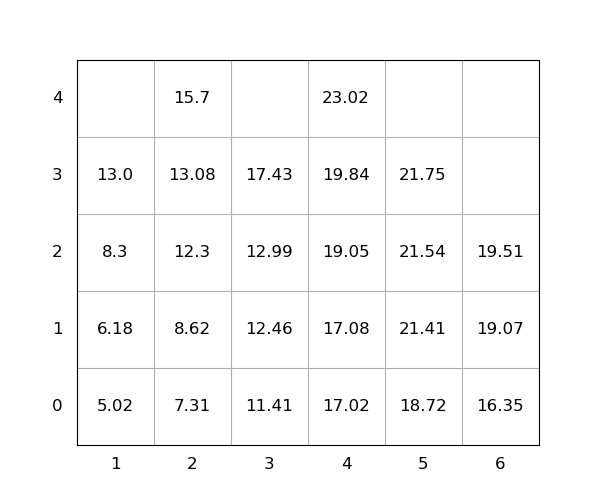

The file beside this chart, header and first rows:
idx, loc_x, loc_y, loc_z, weight, seq, emerg, reloc, size(ft)
1, 3, 0, 0, 11.41, 1, 0, 0, 20
2, 1, 0, 2, 8.3, 2, 0, 0, 20
3, 3, 0, 1, 12.46, 3, 0, 0, 20
4, 3, 0, 3, 17.43, 4, 0, 0, 20
5, 4, 0, 4, 23.02, 5, 0, 0, 20
6, 5, 0, 1, 21.41, 6, 0, 0, 20
7, 4, 0, 1, 17.08, 7, 0, 0, 20
8, 2, 0, 4, 15.7, 8, 0, 0, 20
9, 2, 0, 1, 8.62, 9, 0, 0, 20
10, 1, 0, 1, 6.18, 10, 0, 0, 20
11, 4, 0, 0, 17.02, 11, 0, 0, 20
12, 1, 0, 3, 13.0, 12, 0, 0, 20
13, 2, 0, 2, 12.3, 13, 0, 0, 20
14, 4, 0, 2, 19.05, 14, 0, 0, 20
15, 6, 0, 1, 19.07, 15, 0, 0, 20
16, 6, 0, 2, 19.51, 16, 0, 0, 20
17, 2, 0, 0, 7.31, 17, 0, 0, 20
18, 5, 0, 3, 21.75, 18, 0, 0, 20
19, 4, 0, 3, 19.84, 19, 0, 0, 20
20, 3, 0, 2, 12.99, 20, 0, 0, 20
21, 2, 0, 3, 13.08, 21, 0, 0, 20
22, 1, 0, 0, 5.02, 22, 0, 0, 20
23, 5, 0, 0, 18.72, 23, 0, 0, 20
24, 6, 0, 0, 16.35, 24, 0, 0, 20
25, 5, 0, 2, 21.54, 25, 0, 0, 20
